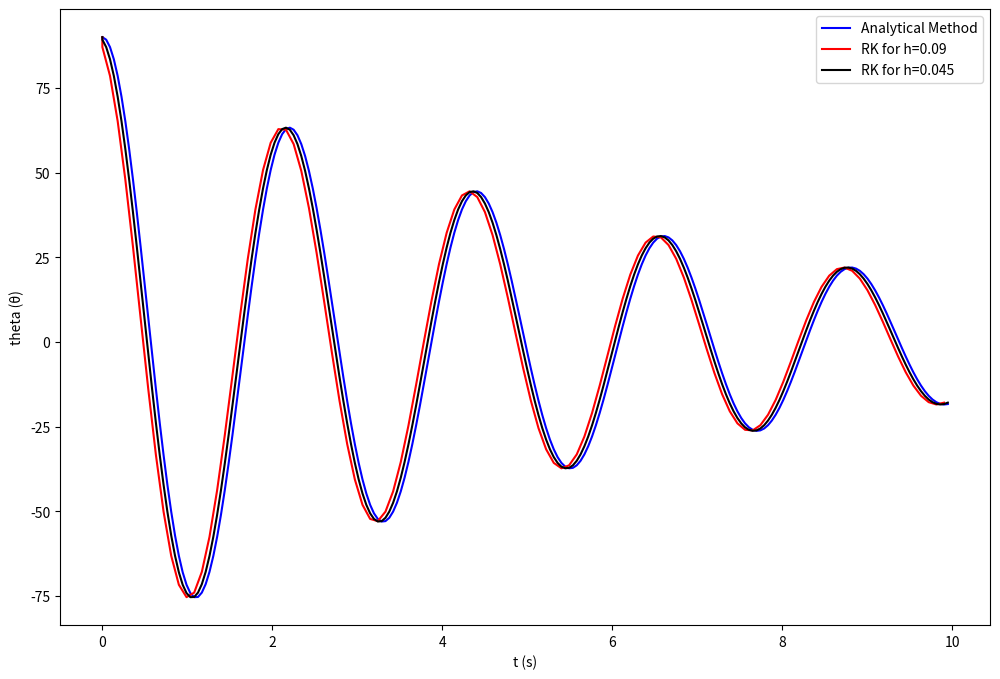

Write the Python code that produced this figure.
import matplotlib.pyplot as plt
import numpy as np
import math

#Define parameters
h1=9*1e-2 #Step size
x1=np.arange(0,10,h1) #Numerical grid
y1=np.zeros(len(x1))
z1=np.zeros(len(x1))
y1[0]=90 #Initial condition
z1[0]=0 #Initial condition

h2=45*1e-3 #Step size
x2=np.arange(0,10,h2) #Numerical grid
y2=np.zeros(len(x2))
z2=np.zeros(len(x2))
y2[0]=90
z2[0]=0

#Explicit Runge-Kutta Orde 2 Method
def fa(x):return math.exp(-0.16*x)*(5.04429*
                                        math.sin(2.85472*x)+90*math.cos(2.85472*x))
def dydx(x,y,z):return z
def ddyddx(x,y,z):return (-0.32*z)-(8.175*y)
def rk4(dydx,ddyddx,x,y,z,h):
    k1=h*dydx(x,y,z)
    l1=h*ddyddx(x,y,z)
    k2=h*dydx(x+h/2.0,y+k1/2.0,z+l1/2.0)
    l2=h*ddyddx(x+h/2.0,y+k1/2.0,z+l1/2.0)
    k3=h*dydx(x+h/2.0,y+k2/2.0,z+l2/2.0)
    l3=h*ddyddx(x+h/2.0,y+k2/2.0,z+l2/2.0)
    k4=h*dydx(x+h,y+k3,z+l3)
    l4=h*ddyddx(x+h,y+k3,z+l3)
    yi=y+(k1+2.0*k2+2.0*k3+k4)/6.0
    zi=z+(l1+2.0*l2+2.0*l3+l4)/6.0
    return yi,zi

X1=[0]
Y1RK4=[y1[0]]
X2=[0]
Y2RK4=[y2[0]]
YA=[fa(0)]

for i in range(len(x1)-1):
    X1.append(x1[i])
    yi,zi=rk4(dydx,ddyddx,x1[i],y1[i],z1[i],h1)
    ya=fa(x1[i])
    y1[i+1]=yi
    z1[i+1]=zi
    Y1RK4.append(yi)

for i in range(len(x2)-1):
    X2.append(x2[i])
    yi,zi=rk4(dydx,ddyddx,x2[i],y2[i],z2[i],h2)
    ya=fa(x2[i])
    y2[i+1]=yi
    z2[i+1]=zi
    Y2RK4.append(yi)
    YA.append(ya)

#Plotting Graphic
plt.figure(figsize=(12,8),dpi=75)
plt.plot(X2,YA,'b',label='Analytical Method')
plt.plot(X1,Y1RK4,'r',label='RK for h=0.09')
plt.plot(X2,Y2RK4,'k',label='RK for h=0.045')
plt.xlabel('t (s)')
plt.ylabel('theta (θ)')
plt.legend()
plt.show()